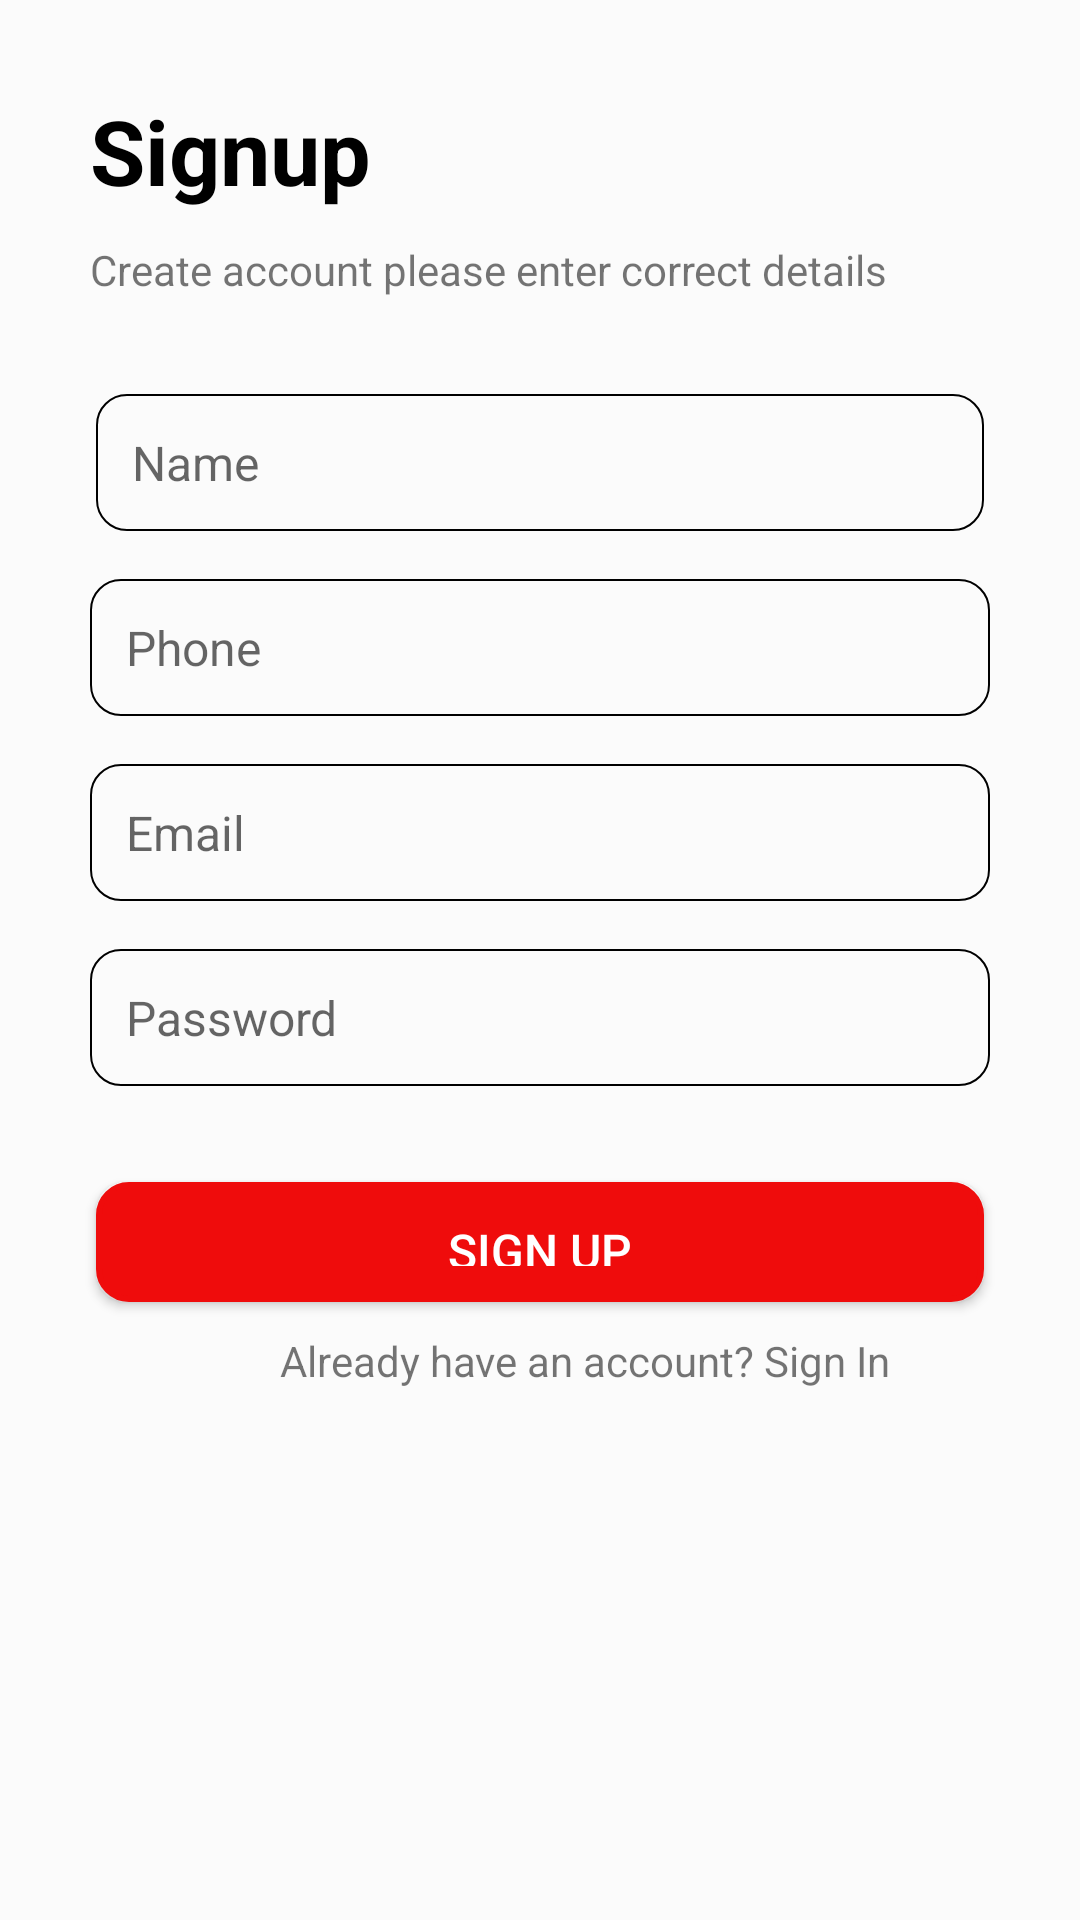

Here is an Android app screen rendered from its layout file. Give the layout XML and the strings, colors and styles it references.
<!-- AndroidManifest.xml: application theme Theme.Notificationalerts -->
<!-- res/layout/activity_signup.xml -->
<?xml version="1.0" encoding="utf-8"?>
<LinearLayout xmlns:android="http://schemas.android.com/apk/res/android"
    android:layout_width="match_parent"
    android:layout_height="match_parent"
    android:orientation="vertical"
    android:background="@color/whiteCardColor">

    <TextView
        android:layout_width="wrap_content"
        android:layout_height="wrap_content"
        android:text="Signup"
        android:paddingLeft="30sp"
        android:paddingTop="30sp"
        android:paddingBottom="10sp"
        android:textStyle="bold"
        android:textSize="30sp"
        android:textColor="@color/black"/>
    <TextView
        android:layout_width="wrap_content"
        android:layout_height="wrap_content"
        android:text="@string/sigup_hint"
        android:paddingLeft="30sp"
        />

    <EditText
        android:id="@+id/name_edit_text"
        android:layout_width="match_parent"
        android:layout_height="wrap_content"

        android:layout_marginTop="32dp"
        android:layout_marginLeft="32dp"
        android:layout_marginRight="32dp"
        android:background="@drawable/bg_edittextview"
        android:hint="Name"
        android:padding="12dp"
        android:textSize="16sp" />
    <EditText
        android:id="@+id/phone_edit_text"
        android:layout_width="match_parent"
        android:layout_height="wrap_content"

        android:layout_marginTop="16sp"
        android:layout_marginLeft="30sp"
        android:layout_marginRight="30sp"
        android:background="@drawable/bg_edittextview"
        android:hint="Phone"
        android:padding="12dp"
        android:textSize="16sp" />

    <EditText
        android:id="@+id/email_edit_text"
        android:layout_width="match_parent"
        android:layout_height="wrap_content"
        android:layout_below="@id/name_edit_text"
        android:layout_marginTop="16sp"
        android:layout_marginLeft="30sp"
        android:layout_marginRight="30sp"
        android:background="@drawable/bg_edittextview"
        android:hint="Email"
        android:inputType="textEmailAddress"
        android:padding="12dp"
        android:textSize="16sp" />

    <EditText
        android:id="@+id/password_edit_text"
        android:layout_width="match_parent"
        android:layout_height="wrap_content"
        android:layout_below="@id/email_edit_text"
        android:layout_marginTop="16dp"
        android:layout_marginLeft="30sp"
        android:layout_marginRight="30sp"
        android:background="@drawable/bg_edittextview"
        android:hint="Password"
        android:inputType="textPassword"
        android:padding="12dp"
        android:textSize="16sp" />

    <EditText
        android:id="@+id/skills_edit_text"
        android:layout_width="match_parent"
        android:layout_height="wrap_content"
        android:layout_below="@id/password_edit_text"
        android:layout_marginTop="16sp"
        android:visibility="gone"
        android:layout_marginLeft="30sp"
        android:layout_marginRight="30sp"
        android:background="@drawable/bg_edittextview"
        android:hint="Skills"
        android:padding="12dp"
        android:textSize="16sp" />
    <EditText
        android:id="@+id/intrest_edit_text"
        android:layout_width="match_parent"
        android:layout_height="wrap_content"
        android:layout_below="@id/password_edit_text"
        android:layout_marginTop="16sp"
        android:layout_marginLeft="30sp"
        android:visibility="gone"
        android:layout_marginRight="30sp"
        android:background="@drawable/bg_edittextview"
        android:hint="Interests"
        android:padding="12dp"
        android:textSize="16sp" />

    <Button
        android:id="@+id/signup_button"
        android:layout_width="match_parent"
        android:layout_height="40sp"

        android:layout_marginTop="32dp"
        android:layout_marginLeft="32dp"
        android:layout_marginRight="32dp"
        android:background="@drawable/loginbutton"
        android:text="Sign Up"
        android:textColor="@android:color/white"
        android:textSize="16sp" />

    <TextView
        android:layout_width="match_parent"
        android:layout_height="wrap_content"
        android:gravity="center"
        android:text="@string/signup_login_hint"
        android:layout_marginTop="10sp"
        android:paddingLeft="30sp"
        />

</LinearLayout>
<!-- resources referenced by this layout -->
<resources>
  <color name="black">#000000</color>
  <color name="whiteCardColor">#FBFBFB</color>
  <!-- drawable bg_edittextview (drawable) -->
  <?xml version="1.0" encoding="utf-8"?>
  <shape xmlns:android="http://schemas.android.com/apk/res/android"
      android:shape="rectangle">
      <solid android:color="@color/whiteCardColor" />
      <corners android:radius="10dp" />
      <padding
          android:left="16dp"
          android:right="16dp"
          android:top="8dp"
          android:bottom="8dp" />
      <stroke android:color="#000000"
          android:width="0.5dp"/>
  </shape>
  <!-- drawable loginbutton (drawable) -->
  <?xml version="1.0" encoding="utf-8"?>
  <shape xmlns:android="http://schemas.android.com/apk/res/android"
      android:shape="rectangle">
  
      <corners
          android:radius="10dp"/>
  
      <solid
          android:color="@color/primaryTextColor"/>
  
      <padding
          android:bottom="12dp"
          android:left="12dp"
          android:right="12dp"
          android:top="12dp"/>
  
      <stroke
          android:width="2dp"
          android:color="@color/primaryTextColor"/>
  
  </shape>
  <string name="signup_login_hint">Already have an account? Sign In</string>
  <string name="sigup_hint">Create account please enter correct details</string>
  <style name="Theme.Notificationalerts" parent="Theme.MaterialComponents.DayNight.DarkActionBar">
          
          <item name="colorPrimary">@color/primaryTextColor</item>
          <item name="colorPrimaryVariant">@color/primaryTextColor</item>
          <item name="colorOnPrimary">@color/primaryTextColor</item>
          
          <item name="colorSecondary">@color/primaryTextColor</item>
          <item name="colorSecondaryVariant">@color/primaryTextColor</item>
          <item name="colorOnSecondary">@color/primaryTextColor</item>
          
          <item name="android:statusBarColor">?attr/colorPrimaryVariant</item>
          
      </style>
  <color name="primaryTextColor">#EF0C0C</color>
</resources>
